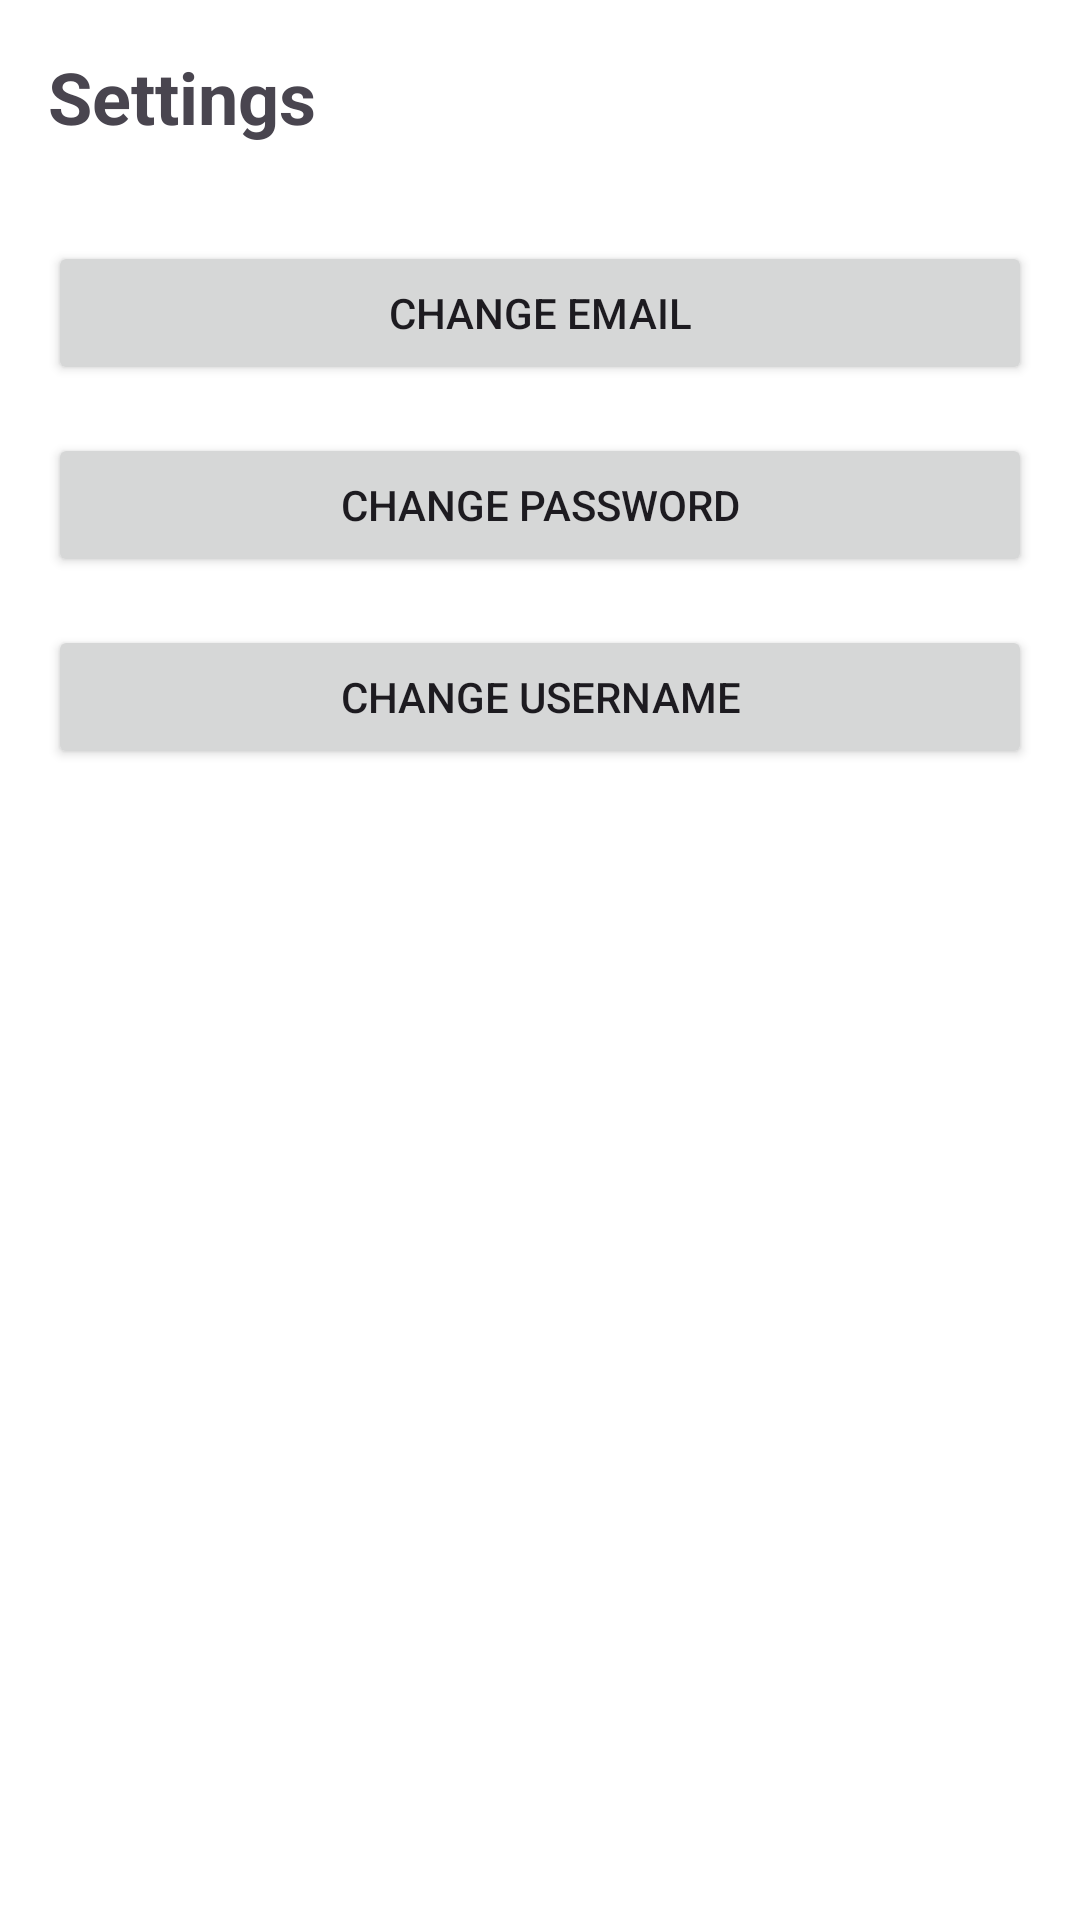

Android layout source for this screen:
<!-- AndroidManifest.xml: application theme Theme.SportSpocialMediaApp -->
<!-- res/layout/content_main.xml -->
<?xml version="1.0" encoding="utf-8"?>
<LinearLayout xmlns:android="http://schemas.android.com/apk/res/android"
    android:layout_width="match_parent"
    android:layout_height="match_parent"
    android:orientation="vertical"
    android:padding="16dp"
    android:background="@color/white">

    <TextView
        android:layout_width="wrap_content"
        android:layout_height="wrap_content"
        android:text="Settings"
        android:textSize="24sp"
        android:textStyle="bold"
        android:layout_marginBottom="32dp"/>

    <Button
        android:id="@+id/btnChangeEmail"
        android:layout_width="match_parent"
        android:layout_height="wrap_content"
        android:text="Change Email"
        android:padding="12dp"
        android:layout_marginBottom="16dp"/>

    <Button
        android:id="@+id/btnChangePassword"
        android:layout_width="match_parent"
        android:layout_height="wrap_content"
        android:text="Change Password"
        android:padding="12dp"
        android:layout_marginBottom="16dp"/>

    <Button
        android:id="@+id/btnChangeUsername"
        android:layout_width="match_parent"
        android:layout_height="wrap_content"
        android:text="Change Username"
        android:padding="12dp"
        android:layout_marginBottom="16dp"/>

    

</LinearLayout>
<!-- resources referenced by this layout -->
<resources>
  <color name="white">#FFFFFFFF</color>
  <style name="Theme.SportSpocialMediaApp" parent="Base.Theme.SportSpocialMediaApp" />
  <style name="Base.Theme.SportSpocialMediaApp" parent="Theme.Material3.DayNight.NoActionBar">
          
          
      </style>
</resources>
